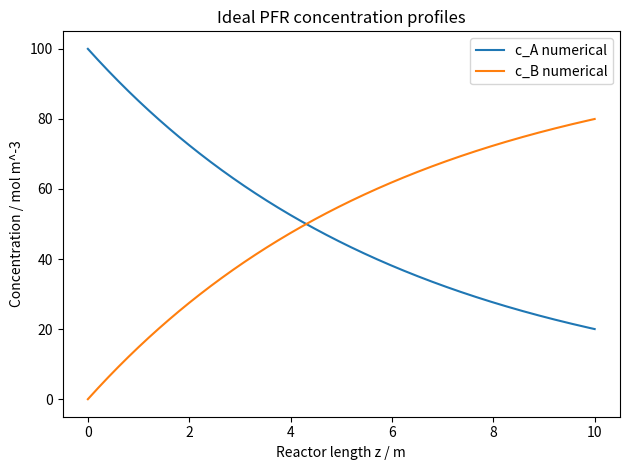
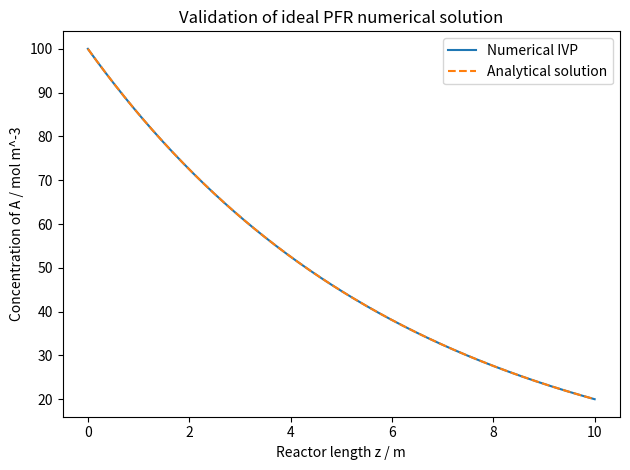
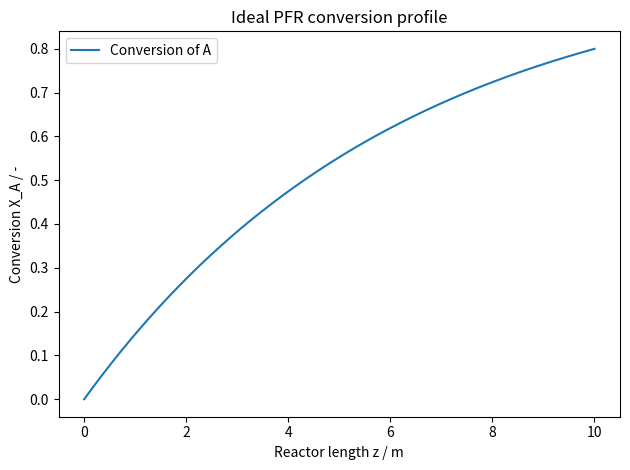
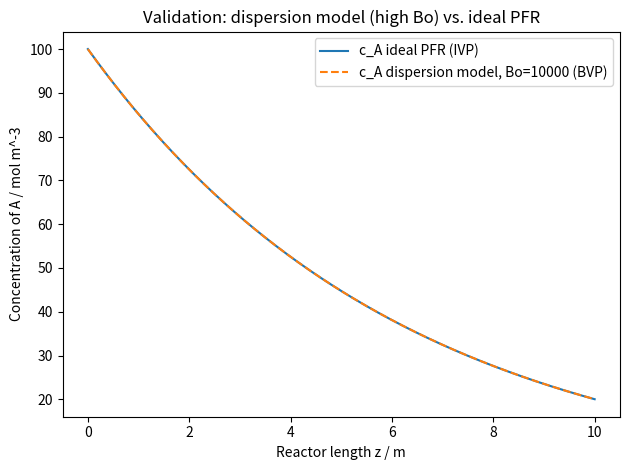
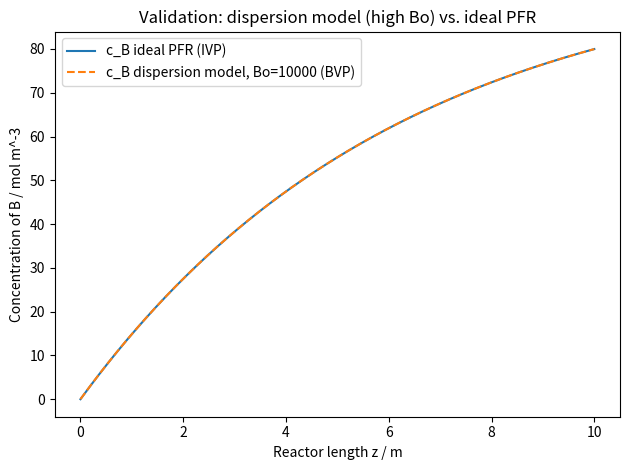
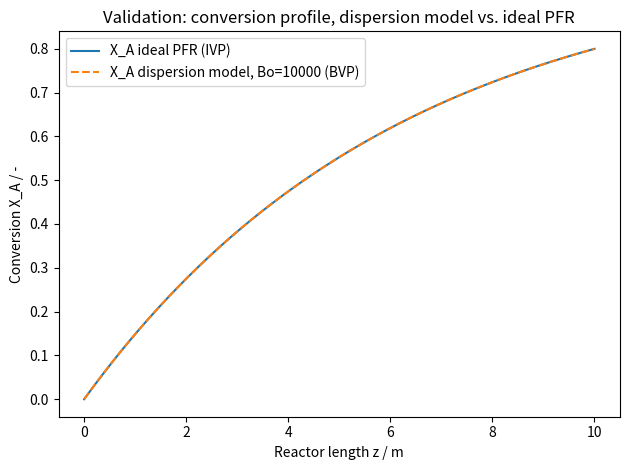
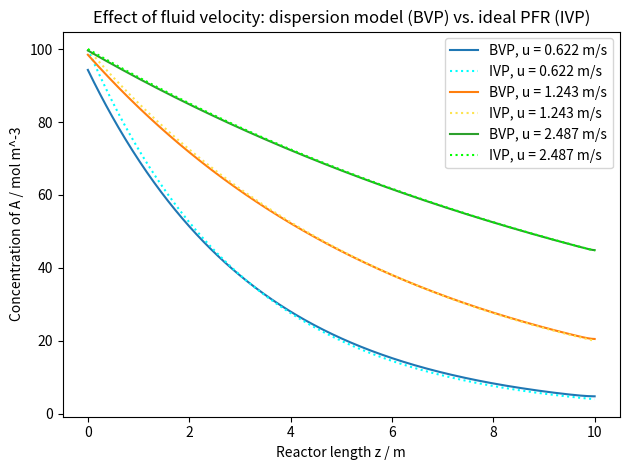
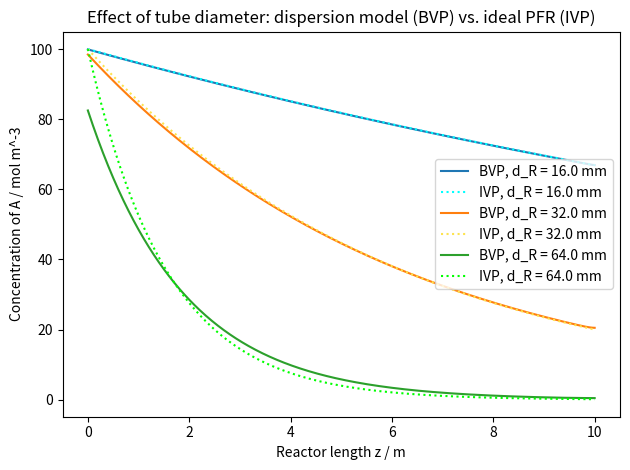
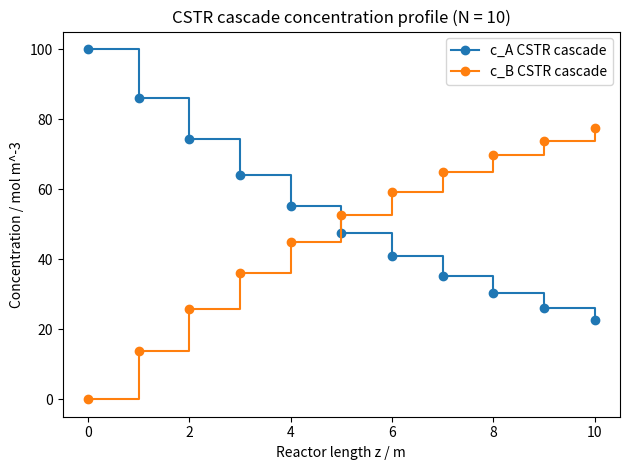
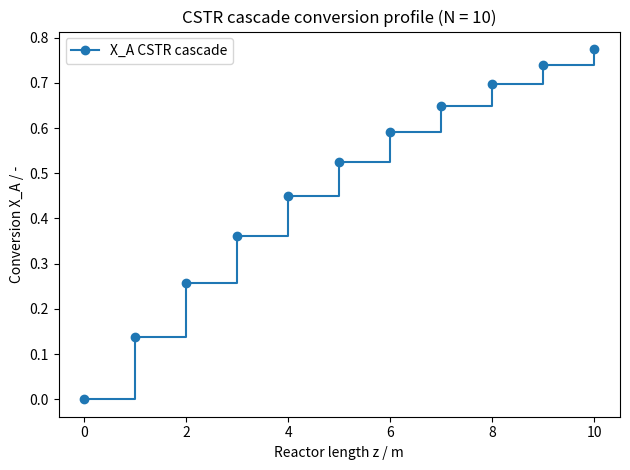
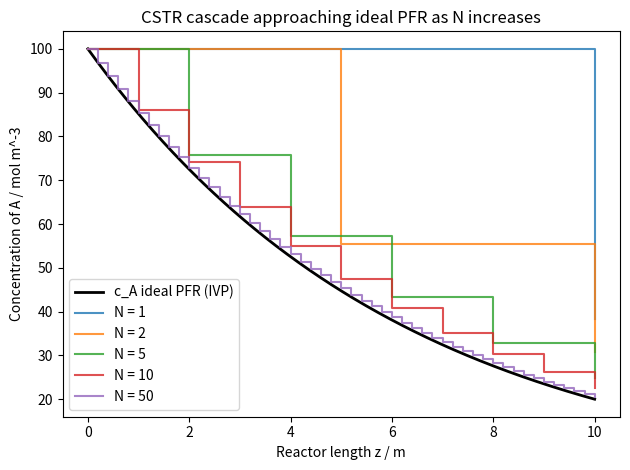

Write Python code to recreate these figures, in order.
#%%
# Import
import numpy as np
import scipy.integrate as integ 
from scipy.integrate import solve_ivp, solve_bvp 
import matplotlib.pyplot as plt 
import pandas as pd

#%%
# Solver validation

# Function for conversion of component A
def conversion(c_A, c_A_in):
    """
    Calculate conversion of component A.
    
    Parameters
    ----------
    c_A : float or array
        Local concentration of component A.
    c_A_in : float
        Inlet concentration of component A.
        
    Returns
    -------
    X_A : float or array
        Conversion of component A.
    """
    return (c_A_in - c_A) / c_A_in


# Given reactor and feed data
L = 10.0                       # reactor length, m
d_R = 32e-3                    # reactor diameter, m
d_up = 150e-3                  # upstream pipe diameter, m
V_dot = 1.0e-3                 # volumetric flow rate, m3/s, from 1 L/s
c_A_in = 100.0                 # inlet concentration of A, mol/m3
c_B_in = 0.0                   # inlet concentration of B, mol/m3

# First implementation: first-order kinetics
# This value is selected as a reference value because the task statement does not provide k.
k = 0.2                        # rate constant, s^-1
reaction_order = 1.0

# Cross-sectional areas
A_R = np.pi * d_R**2 / 4
A_up = np.pi * d_up**2 / 4

# Superficial velocities
u = V_dot / A_R
u_up = V_dot / A_up

# Mean residence time in the reactor
tau = L / u

# Solution of the PFR ODE with IVP
def pfr_ivp_rhs(z, y, k, u):
    """
    Right-hand side of the ideal plug-flow reactor model.

    y[0] = c_A
    y[1] = c_B
    """
    c_A, c_B = y

    r = k * c_A

    dc_A_dz = -r / u
    dc_B_dz = r / u

    return [dc_A_dz, dc_B_dz]


# Axial grid for evaluation
z_eval = np.linspace(0, L, 500)

# Solve ideal PFR model
ivp_solution = solve_ivp(
    fun=lambda z, y: pfr_ivp_rhs(z, y, k, u),
    t_span=(0, L),
    y0=[c_A_in, c_B_in],
    t_eval=z_eval,
    method="RK45",
    rtol=1e-9,
    atol=1e-11
)

if not ivp_solution.success:
    raise RuntimeError(ivp_solution.message)

# Store results
pfr_df = pd.DataFrame({
    "z / m": ivp_solution.t,
    "c_A / mol m^-3": ivp_solution.y[0],
    "c_B / mol m^-3": ivp_solution.y[1],
})

pfr_df["X_A / -"] = conversion(pfr_df["c_A / mol m^-3"], c_A_in)

# Analytical solution
pfr_df["c_A analytical / mol m^-3"] = c_A_in * np.exp(-k * pfr_df["z / m"] / u)
pfr_df["X_A analytical / -"] = conversion(pfr_df["c_A analytical / mol m^-3"], c_A_in)

# Error between numerical and analytical solution
max_error_cA = np.max(
    np.abs(pfr_df["c_A / mol m^-3"] - pfr_df["c_A analytical / mol m^-3"])
)

max_error_X = np.max(
    np.abs(pfr_df["X_A / -"] - pfr_df["X_A analytical / -"])
)

# Summary table
pfr_summary = pd.DataFrame([
    {
        "Model": "Ideal PFR IVP",
        "Residence time / s": tau,
        "c_A,out / mol m^-3": pfr_df["c_A / mol m^-3"].iloc[-1],
        "c_B,out / mol m^-3": pfr_df["c_B / mol m^-3"].iloc[-1],
        "X_A,out / -": pfr_df["X_A / -"].iloc[-1],
        "Max. error c_A / mol m^-3": max_error_cA,
        "Max. error X_A / -": max_error_X,
    }
])


# Concentration profiles
plt.figure()
plt.plot(
    pfr_df["z / m"],
    pfr_df["c_A / mol m^-3"],
    label="c_A numerical"
)
plt.plot(
    pfr_df["z / m"],
    pfr_df["c_B / mol m^-3"],
    label="c_B numerical"
)
plt.xlabel("Reactor length z / m")
plt.ylabel("Concentration / mol m^-3")
plt.title("Ideal PFR concentration profiles")
plt.legend()
plt.tight_layout()
plt.show()

# Numerical vs analytical validation
plt.figure()
plt.plot(
    pfr_df["z / m"],
    pfr_df["c_A / mol m^-3"],
    label="Numerical IVP"
)
plt.plot(
    pfr_df["z / m"],
    pfr_df["c_A analytical / mol m^-3"],
    "--",
    label="Analytical solution"
)
plt.xlabel("Reactor length z / m")
plt.ylabel("Concentration of A / mol m^-3")
plt.title("Validation of ideal PFR numerical solution")
plt.legend()
plt.tight_layout()
plt.show()

# Conversion profile
plt.figure()
plt.plot(
    pfr_df["z / m"],
    pfr_df["X_A / -"],
    label="Conversion of A"
)
plt.xlabel("Reactor length z / m")
plt.ylabel("Conversion X_A / -")
plt.title("Ideal PFR conversion profile")
plt.legend()
plt.tight_layout()
plt.show()


# %%
# Boundary value problem

# Solution of ODE with BVP for axial-dispersion model
def dispersion_bvp_rhs(z, y, k, u, D_ax):
    """
    Right-hand side of the axial-dispersion model, first-order system.

    y[0] = c_A
    y[1] = dc_A/dz
    y[2] = c_B
    y[3] = dc_B/dz
    """
    c_A, dcA_dz, c_B, dcB_dz = y

    # from  u*dcA/dz = D_ax*d2cA/dz2 - k*c_A
    d2cA_dz2 = (u * dcA_dz + k * c_A) / D_ax

    # from  u*dcB/dz = D_ax*d2cB/dz2 + k*c_A
    d2cB_dz2 = (u * dcB_dz - k * c_A) / D_ax

    return np.vstack((dcA_dz, d2cA_dz2, dcB_dz, d2cB_dz2))

# Boundary conditions for the BVP
def dispersion_bc(ya, yb, c_A_in, c_B_in, u, D_ax):
    """
    Danckwerts boundary conditions at z=0 and z=L for both species.
    """
    cA0, dcA0, cB0, dcB0 = ya   # state at z=0
    cAL, dcAL, cBL, dcBL = yb   # state at z=L

    # z = 0: Danckwerts inlet condition
    res_A0 = cA0 - (D_ax / u) * dcA0 - c_A_in
    res_B0 = cB0 - (D_ax / u) * dcB0 - c_B_in

    # z = L: zero-gradient outlet condition
    res_AL = dcAL
    res_BL = dcBL

    return np.array([res_A0, res_AL, res_B0, res_BL])


# High Bo for the first validation run
Bo_high = 1e4
D_ax = u * L / Bo_high

# Mesh and initial guess
z_mesh = np.linspace(0, L, 200)
y_guess = np.zeros((4, z_mesh.size))
y_guess[0] = c_A_in                 # rough guess: c_A starts near inlet value
y_guess[2] = 0.0                    # rough guess: c_B starts at 0

bvp_solution = solve_bvp(
    lambda z, y: dispersion_bvp_rhs(z, y, k, u, D_ax),
    lambda ya, yb: dispersion_bc(ya, yb, c_A_in, c_B_in, u, D_ax),
    z_mesh,
    y_guess
)

if not bvp_solution.success:
    raise RuntimeError(bvp_solution.message)

z_plot = np.linspace(0, L, 500)
y_plot = bvp_solution.sol(z_plot)
c_A_bvp = y_plot[0]
c_B_bvp = y_plot[2]

# Comparison: axial-dispersion BVP (high Bo) vs ideal PFR IVP
plt.figure()
plt.plot(
    pfr_df["z / m"],
    pfr_df["c_A / mol m^-3"],
    label="c_A ideal PFR (IVP)"
)
plt.plot(
    z_plot,
    c_A_bvp,
    "--",
    label=f"c_A dispersion model, Bo={Bo_high:.0f} (BVP)"
)
plt.xlabel("Reactor length z / m")
plt.ylabel("Concentration of A / mol m^-3")
plt.title("Validation: dispersion model (high Bo) vs. ideal PFR")
plt.legend()
plt.tight_layout()
plt.show()

# Same comparison for component B
plt.figure()
plt.plot(
    pfr_df["z / m"],
    pfr_df["c_B / mol m^-3"],
    label="c_B ideal PFR (IVP)"
)
plt.plot(
    z_plot,
    c_B_bvp,
    "--",
    label=f"c_B dispersion model, Bo={Bo_high:.0f} (BVP)"
)
plt.xlabel("Reactor length z / m")
plt.ylabel("Concentration of B / mol m^-3")
plt.title("Validation: dispersion model (high Bo) vs. ideal PFR")
plt.legend()
plt.tight_layout()
plt.show()

# Conversion comparison and quantitative error at outlet
X_A_bvp = conversion(c_A_bvp, c_A_in)

plt.figure()
plt.plot(
    pfr_df["z / m"],
    pfr_df["X_A / -"],
    label="X_A ideal PFR (IVP)"
)
plt.plot(
    z_plot,
    X_A_bvp,
    "--",
    label=f"X_A dispersion model, Bo={Bo_high:.0f} (BVP)"
)
plt.xlabel("Reactor length z / m")
plt.ylabel("Conversion X_A / -")
plt.title("Validation: conversion profile, dispersion model vs. ideal PFR")
plt.legend()
plt.tight_layout()
plt.show()

# Quantitative check at the outlet
X_A_out_ivp = pfr_df["X_A / -"].iloc[-1]
X_A_out_bvp = X_A_bvp[-1]
rel_diff = abs(X_A_out_bvp - X_A_out_ivp) / X_A_out_ivp

validation_summary = pd.DataFrame([{
    "Model": "Ideal PFR (IVP)",
    "Bo": np.inf,
    "X_A,out / -": X_A_out_ivp,
}, {
    "Model": "Dispersion model (BVP)",
    "Bo": Bo_high,
    "X_A,out / -": X_A_out_bvp,
}])

c_A_inlet_bvp = bvp_solution.sol(0)[0]   # c_A at z = 0, inside the reactor
c_A_jump = c_A_in - c_A_inlet_bvp
c_A_jump_rel = c_A_jump / c_A_in

print(f"c_A,in (feed)        = {c_A_in:.4f} mol/m^3")
print(f"c_A(z=0) (in-reactor) = {c_A_inlet_bvp:.4f} mol/m^3")
print(f"Inlet concentration jump = {c_A_jump:.4f} mol/m^3  ({c_A_jump_rel:.2%})")
print(f"Relative difference in outlet conversion: {rel_diff:.2%}")


#%%
# Differences in inlet concentration jump for different Bo numbers

bo_values = [1e2, 1e3, 1e4]
jump_records = []

for Bo in bo_values:
    D_ax_i = u * L / Bo
    sol_i = solve_bvp(
        lambda z, y: dispersion_bvp_rhs(z, y, k, u, D_ax_i),
        lambda ya, yb: dispersion_bc(ya, yb, c_A_in, c_B_in, u, D_ax_i),
        z_mesh, y_guess
    )
    c_A0_i = sol_i.sol(0)[0]
    jump_records.append({
        "Bo": Bo,
        "c_A(z=0) / mol m^-3": c_A0_i,
        "Inlet jump / %": (c_A_in - c_A0_i) / c_A_in * 100
    })

print(pd.DataFrame(jump_records))

#%%
# Lower Bo for the parameter variations, to make dispersion effects clearly visible

Bo_variation = 100
D_ax = u * L / Bo_variation

print(f"Using Bo = {Bo_variation:.0f} for parameter variations -> D_ax = {D_ax:.3e} m^2/s")
# Function to solve the dispersion BVP for given parameters
def solve_dispersion(u_, L_, D_ax_, k_, c_A_in_, c_B_in_, n_mesh=200, n_plot=500):
    """
    Solve the axial-dispersion BVP for given parameters.
    Returns z (plotting grid), c_A(z), c_B(z).
    """
    z_mesh_ = np.linspace(0, L_, n_mesh)
    y_guess_ = np.zeros((4, z_mesh_.size))
    y_guess_[0] = c_A_in_
    y_guess_[2] = 0.0

    sol = solve_bvp(
        lambda z, y: dispersion_bvp_rhs(z, y, k_, u_, D_ax_),
        lambda ya, yb: dispersion_bc(ya, yb, c_A_in_, c_B_in_, u_, D_ax_),
        z_mesh_,
        y_guess_
    )

    if not sol.success:
        raise RuntimeError(sol.message)

    z_plot_ = np.linspace(0, L_, n_plot)
    y_plot_ = sol.sol(z_plot_)
    return z_plot_, y_plot_[0], y_plot_[2]

def solve_pfr_ivp(u_, L_, k_, c_A_in_, c_B_in_, n_eval=500):
    """
    Solve the ideal PFR (no dispersion) as an IVP for given parameters.
    Returns z (evaluation grid), c_A(z), c_B(z).
    """
    z_eval_ = np.linspace(0, L_, n_eval)

    sol = solve_ivp(
        fun=lambda z, y: pfr_ivp_rhs(z, y, k_, u_),
        t_span=(0, L_),
        y0=[c_A_in_, c_B_in_],
        t_eval=z_eval_,
        method="RK45",
        rtol=1e-9,
        atol=1e-11
    )

    if not sol.success:
        raise RuntimeError(sol.message)

    return sol.t, sol.y[0], sol.y[1]

# Color pairs: (BVP color, IVP color)
color_pairs = [
    ("tab:blue", "cyan"),
    ("tab:orange", "#FDE34F"),   # neon/light orange
    ("tab:green", "lime"),
]


#%%
# Variation 1: fluid velocity, BVP vs IVP

u_values = [0.5 * u, u, 2 * u]
colors = plt.rcParams['axes.prop_cycle'].by_key()['color']

plt.figure()
for u_i, (bvp_color, ivp_color) in zip(u_values, color_pairs):
    z_bvp, cA_bvp, _ = solve_dispersion(u_i, L, D_ax, k, c_A_in, c_B_in)
    z_ivp, cA_ivp, _ = solve_pfr_ivp(u_i, L, k, c_A_in, c_B_in)

    plt.plot(z_bvp, cA_bvp, color=bvp_color, label=f"BVP, u = {u_i:.3f} m/s")
    plt.plot(z_ivp, cA_ivp, ":", color=ivp_color, label=f"IVP, u = {u_i:.3f} m/s")

    X_A_bvp_out = conversion(cA_bvp[-1], c_A_in)
    X_A_ivp_out = conversion(cA_ivp[-1], c_A_in)
    rel_diff = abs(X_A_bvp_out - X_A_ivp_out) / X_A_ivp_out

    print(f"u = {u_i:.3f} m/s:  X_A,out BVP = {X_A_bvp_out:.4f}, "
          f"X_A,out IVP = {X_A_ivp_out:.4f}, rel. diff = {rel_diff:.2%}")

plt.xlabel("Reactor length z / m")
plt.ylabel("Concentration of A / mol m^-3")
plt.title("Effect of fluid velocity: dispersion model (BVP) vs. ideal PFR (IVP)")
plt.legend()
plt.tight_layout()
plt.show()


#%%
# Variation 2: tube diameter, BVP vs IVP

d_R_values = [0.5 * d_R, d_R, 2 * d_R]

plt.figure()
for d_R_i, (bvp_color, ivp_color) in zip(d_R_values, color_pairs):
    A_R_i = np.pi * d_R_i**2 / 4
    u_i = V_dot / A_R_i

    z_bvp, cA_bvp, _ = solve_dispersion(u_i, L, D_ax, k, c_A_in, c_B_in)
    z_ivp, cA_ivp, _ = solve_pfr_ivp(u_i, L, k, c_A_in, c_B_in)

    plt.plot(z_bvp, cA_bvp, color=bvp_color, label=f"BVP, d_R = {d_R_i*1e3:.1f} mm")
    plt.plot(z_ivp, cA_ivp, ":", color=ivp_color, label=f"IVP, d_R = {d_R_i*1e3:.1f} mm")

    X_A_bvp_out = conversion(cA_bvp[-1], c_A_in)
    X_A_ivp_out = conversion(cA_ivp[-1], c_A_in)
    rel_diff = abs(X_A_bvp_out - X_A_ivp_out) / X_A_ivp_out

    print(f"d_R = {d_R_i*1e3:.1f} mm (u = {u_i:.3f} m/s):  "
          f"X_A,out BVP = {X_A_bvp_out:.4f}, X_A,out IVP = {X_A_ivp_out:.4f}, "
          f"rel. diff = {rel_diff:.2%}")

plt.xlabel("Reactor length z / m")
plt.ylabel("Concentration of A / mol m^-3")
plt.title("Effect of tube diameter: dispersion model (BVP) vs. ideal PFR (IVP)")
plt.legend()
plt.tight_layout()
plt.show()

#%%
# CSTR cascade

# CSTR cascade model
def cstr_cascade(N, c_A_in, c_B_in, k, tau):
    """
    Steady-state CSTR cascade with N equal tanks, first-order kinetics.

    Returns arrays of c_A, c_B at the outlet of each tank (length N+1,
    including the feed as stage 0).
    """
    tau_i = tau / N

    c_A = np.zeros(N + 1)
    c_B = np.zeros(N + 1)
    c_A[0] = c_A_in
    c_B[0] = c_B_in

    for i in range(1, N + 1):
        c_A[i] = c_A[i-1] / (1 + k * tau_i)
        c_B[i] = c_B[i-1] + (c_A[i-1] - c_A[i])   # mass balance: whatever A lost, B gained

    return c_A, c_B

# Initial parameters for the CSTR cascade for first validation
N = 10
c_A_cascade, c_B_cascade = cstr_cascade(N, c_A_in, c_B_in, k, tau)

# Position each tank's outlet at its physical location along the reactor
z_cascade = np.linspace(0, L, N + 1)

# CSTR cascade concentration profile
plt.figure()
plt.step(
    z_cascade,
    c_A_cascade,
    where="post",
    marker="o",
    label="c_A CSTR cascade"
)
plt.step(
    z_cascade,
    c_B_cascade,
    where="post",
    marker="o",
    label="c_B CSTR cascade"
)
plt.xlabel("Reactor length z / m")
plt.ylabel("Concentration / mol m^-3")
plt.title(f"CSTR cascade concentration profile (N = {N})")
plt.legend()
plt.tight_layout()
plt.show()

# Conversion profile
X_A_cascade = conversion(c_A_cascade, c_A_in)

plt.figure()
plt.step(
    z_cascade,
    X_A_cascade,
    where="post",
    marker="o",
    label="X_A CSTR cascade"
)
plt.xlabel("Reactor length z / m")
plt.ylabel("Conversion X_A / -")
plt.title(f"CSTR cascade conversion profile (N = {N})")
plt.legend()
plt.tight_layout()
plt.show()

# Effect of N: cascade approaching plug-flow behaviour for high N
plt.figure()
plt.plot(
    pfr_df["z / m"],
    pfr_df["c_A / mol m^-3"],
    label="c_A ideal PFR (IVP)",
    color="black",
    linewidth=2
)

for N_i in [1, 2, 5, 10, 50]:
    c_A_i, _ = cstr_cascade(N_i, c_A_in, c_B_in, k, tau)
    z_i = np.linspace(0, L, N_i + 1)
    plt.step(
        z_i,
        c_A_i,
        where="post",
        label=f"N = {N_i}",
        alpha=0.8
    )

plt.xlabel("Reactor length z / m")
plt.ylabel("Concentration of A / mol m^-3")
plt.title("CSTR cascade approaching ideal PFR as N increases")
plt.legend()
plt.tight_layout()
plt.show()
